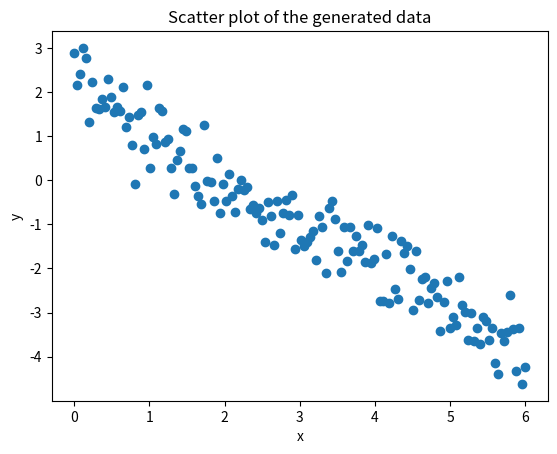

The script that saved this image:
import numpy as np
import matplotlib.pyplot as plt

# 设置随机种子，以便结果可复现
np.random.seed(0)

# 生成x值
x = np.linspace(0, 6, 150)

# 生成y值，y=sin(x)并加上正态分布噪声
mu, sigma = 0, 0.5
# y = 3 * np.cos(x) + np.random.normal(mu, sigma, 60)
y = -x+2+ np.random.normal(mu, sigma, 150)

# 将x和y组合成数组
data = np.column_stack((x, y))

# 展示散点图
plt.scatter(x, y)
plt.title('Scatter plot of the generated data')
plt.xlabel('x')
plt.ylabel('y')
plt.show()

# 将数据存储到文件中
np.savetxt('data.txt', data, fmt='%.6f', delimiter=',', comments='')
